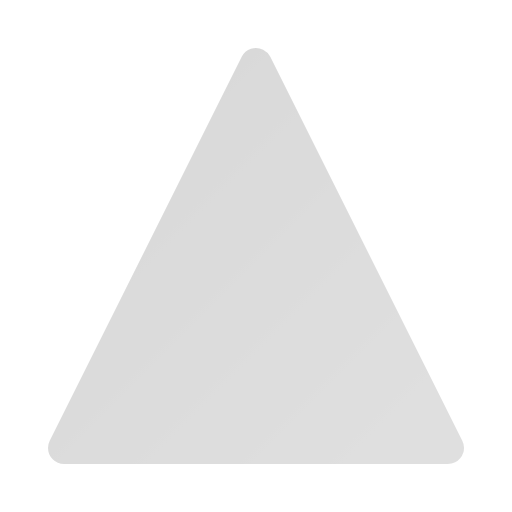
t = 0.00 s
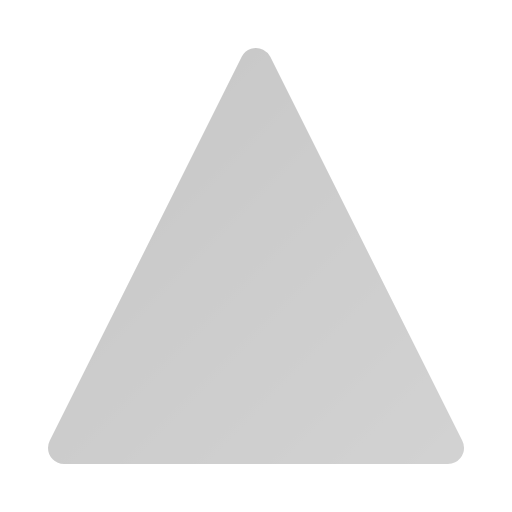
t = 0.50 s
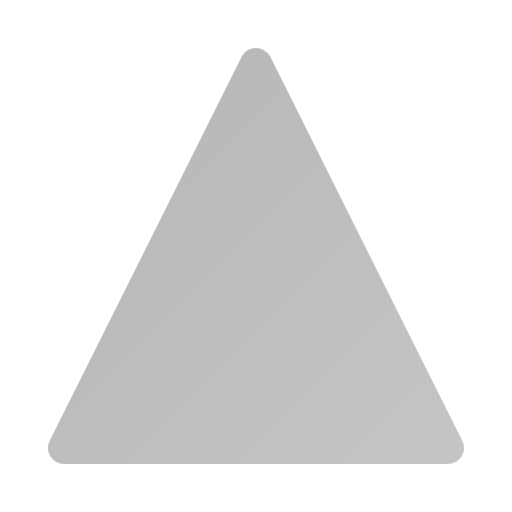
t = 1.00 s
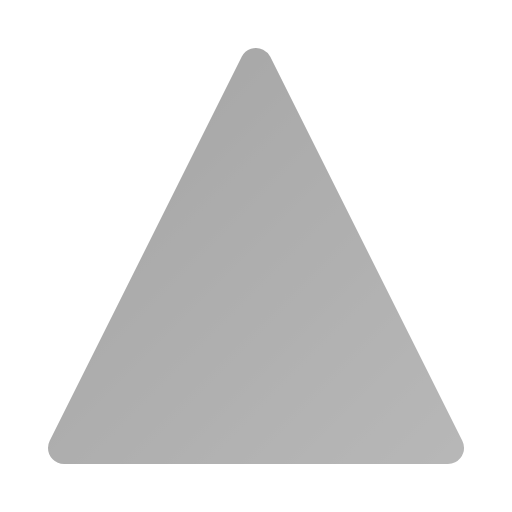
t = 1.50 s
t = 2.00 s: frame unchanged from t = 1.00 s, image omitted
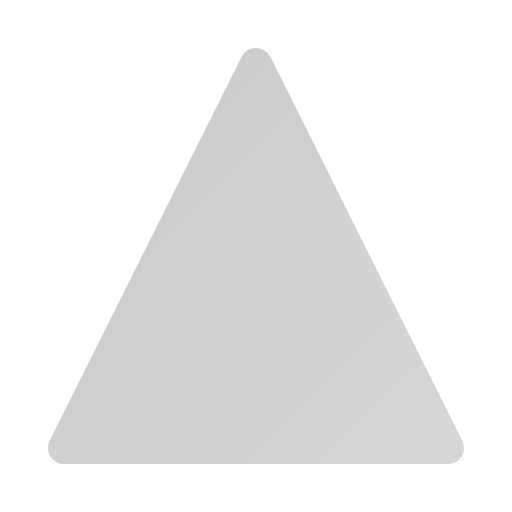
t = 2.63 s

The animated SVG that drew these frames (rendered in a browser with its animation timeline set to each time). Animation: 4 SMIL elements (animate=4); one cycle of 3.00 s, repeats indefinitely.

<svg viewBox="0 0 24 24" width="24" height="24" fill="none" xmlns="http://www.w3.org/2000/svg">
  <defs>
    <linearGradient id="grad-animated-gradient-vercel-anim" x1="0%" y1="0%" x2="100%" y2="100%">
      <stop offset="0%" style="stop-color:#3b82f6;stop-opacity:1">
        <animate attributeName="stop-color" values="#3b82f6;#8b5cf6;#3b82f6" dur="3s" repeatCount="indefinite"/>
      </stop>
      <stop offset="100%" style="stop-color:#8b5cf6;stop-opacity:1">
        <animate attributeName="stop-color" values="#8b5cf6;#3b82f6;#8b5cf6" dur="3s" repeatCount="indefinite"/>
      </stop>
    </linearGradient>
  </defs>
  <defs>
    <linearGradient id="vercel-anim-gradient" x1="0%" y1="0%" x2="100%" y2="100%">
      <stop offset="0%" style="stop-color:#000000;stop-opacity:1" />
      <stop offset="100%" style="stop-color:#333333;stop-opacity:1" />
    </linearGradient>
  </defs>
  <path d="M12 3l9 18H3l9-18z" stroke="url(#vercel-anim-gradient)" stroke-width="1.5" stroke-linejoin="round" fill="url(#vercel-anim-gradient)" opacity="0.15">
    <animate attributeName="opacity" values="0.15;0.35;0.15" dur="3s" repeatCount="indefinite"/>
  </path>
  <path d="M12 8v8" stroke="url(#vercel-anim-gradient)" stroke-width="1.5" stroke-linecap="round">
    <animate attributeName="stroke-dasharray" values="0 10;10 0" dur="2s" repeatCount="indefinite"/>
  </path>
</svg>
